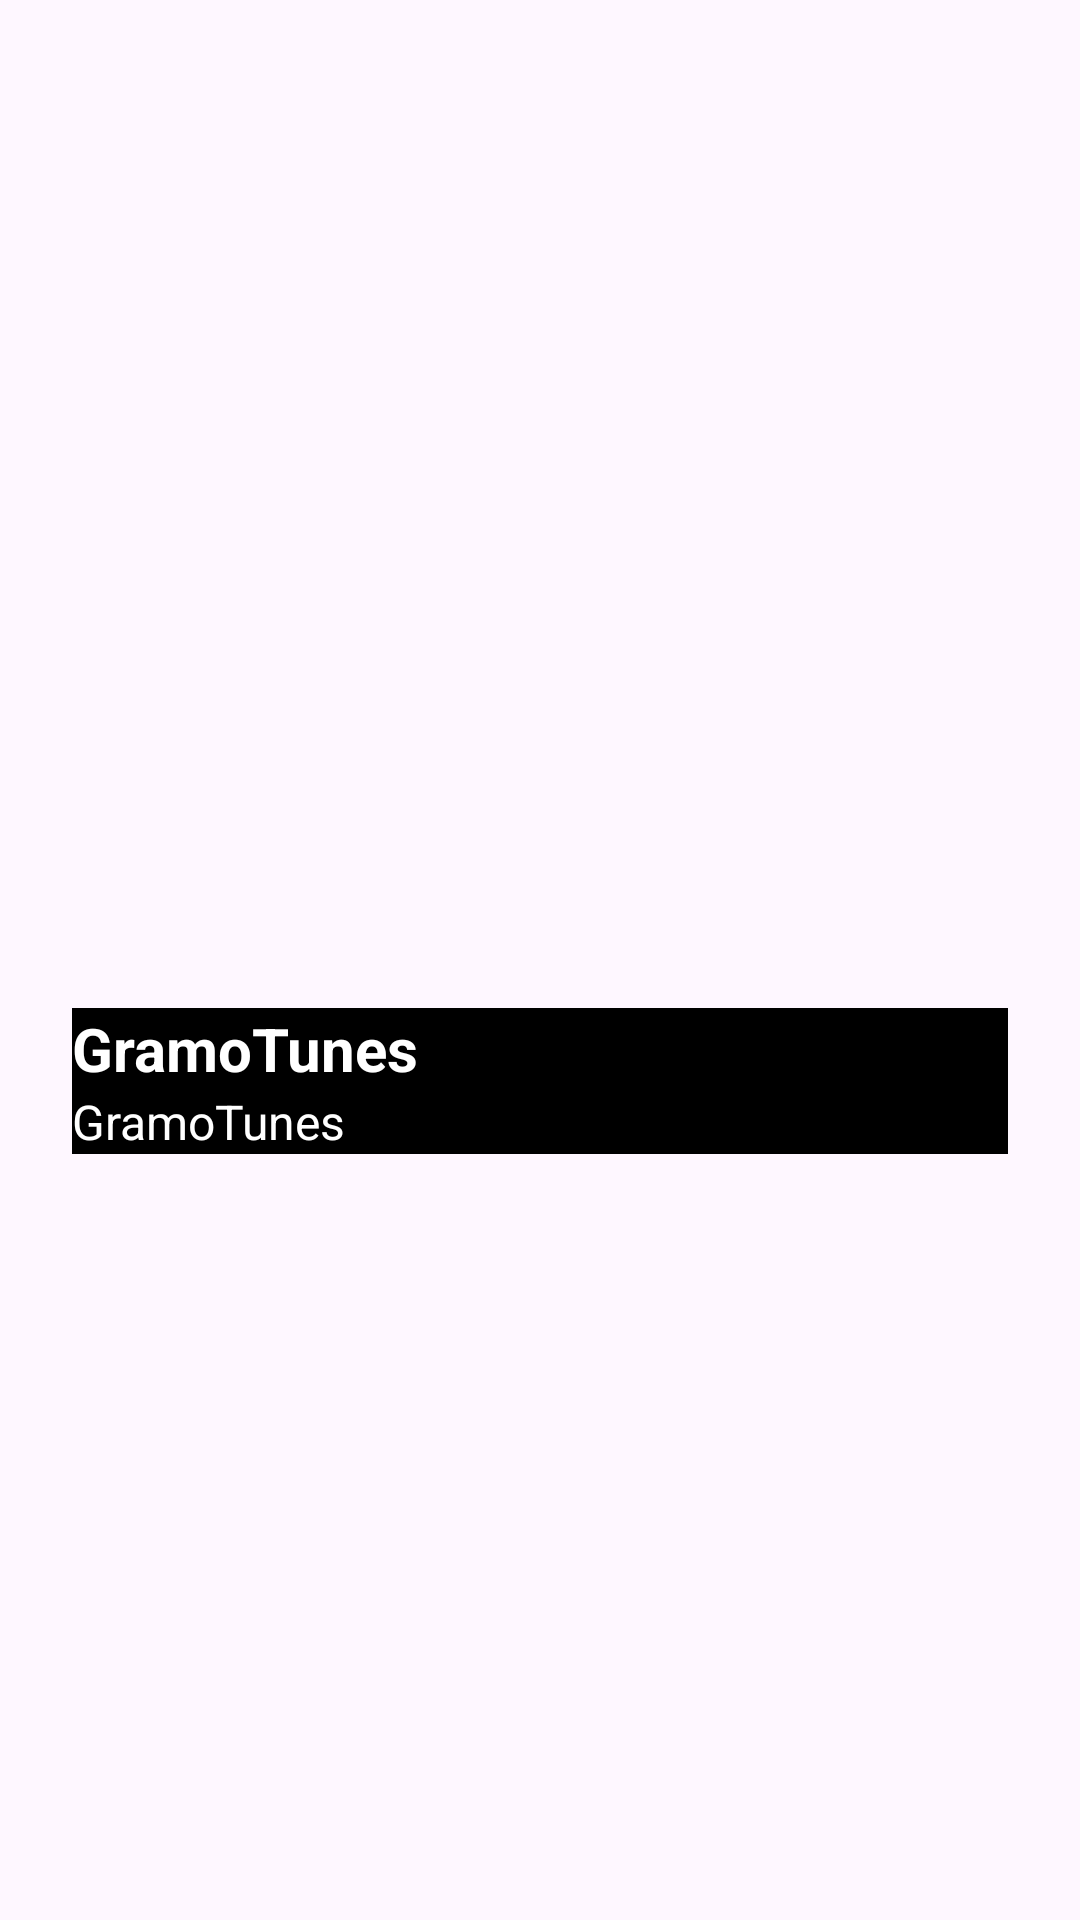

This screen was rendered from an Android layout file. Write that file and the resources it references.
<!-- AndroidManifest.xml: application theme Theme.GramoTunes -->
<!-- res/layout/player_screen.xml -->
<?xml version="1.0" encoding="utf-8"?>
<androidx.constraintlayout.widget.ConstraintLayout xmlns:android="http://schemas.android.com/apk/res/android"
    xmlns:app="http://schemas.android.com/apk/res-auto"
    xmlns:tools="http://schemas.android.com/tools"
    android:id="@+id/player_root"
    android:layout_width="match_parent"
    android:layout_height="match_parent"
    android:paddingHorizontal="24dp">

    <RelativeLayout
        android:id="@+id/player_topbar"
        android:layout_width="match_parent"
        android:layout_height="wrap_content"
        app:layout_constraintEnd_toEndOf="parent"
        app:layout_constraintStart_toStartOf="parent"
        app:layout_constraintTop_toTopOf="parent">

        <ImageButton
            android:layout_width="wrap_content"
            android:layout_height="wrap_content"
            android:layout_alignParentStart="true"
            android:background="@android:color/transparent"
            android:src="@drawable/keyboard_arrow_down_24px" />

        <ImageButton
            android:layout_width="wrap_content"
            android:layout_height="wrap_content"
            android:layout_alignParentEnd="true"
            android:background="@android:color/transparent"
            android:src="@drawable/more_vert_24px" />
    </RelativeLayout>

    <com.google.android.material.imageview.ShapeableImageView
        android:id="@+id/albumImage"
        android:layout_width="0dp"
        android:layout_height="0dp"
        android:layout_marginTop="24dp"
        app:layout_constraintDimensionRatio="1:1"
        app:layout_constraintEnd_toEndOf="parent"
        app:layout_constraintStart_toStartOf="parent"
        app:layout_constraintTop_toBottomOf="@+id/player_topbar"
        app:shapeAppearanceOverlay="@style/MusicPlayerRoundedImage"
        tools:srcCompat="@tools:sample/avatars" />

    <RelativeLayout
        android:id="@+id/title"
        android:layout_width="match_parent"
        android:layout_height="wrap_content"
        android:background="@color/black"
        app:layout_constraintStart_toStartOf="parent"
        app:layout_constraintTop_toBottomOf="@+id/albumImage">

        <LinearLayout
            android:layout_width="match_parent"
            android:layout_height="wrap_content"
            android:orientation="vertical">

            <TextView
                android:id="@+id/tvTitle"
                android:layout_width="wrap_content"
                android:layout_height="wrap_content"
                android:ellipsize="marquee"
                android:focusable="true"
                android:focusableInTouchMode="true"
                android:marqueeRepeatLimit="marquee_forever"
                android:maxLines="1"
                android:singleLine="true"
                android:text="@string/app_name"
                android:textColor="@color/white"
                android:textSize="20sp"
                android:textStyle="bold" />

            <TextView
                android:id="@+id/tvArtist"
                android:layout_width="wrap_content"
                android:layout_height="wrap_content"
                android:ellipsize="marquee"
                android:focusable="true"
                android:focusableInTouchMode="true"
                android:marqueeRepeatLimit="marquee_forever"
                android:maxLines="1"
                android:singleLine="true"
                android:text="@string/app_name"
                android:textColor="@color/white"
                android:textSize="16sp" />
        </LinearLayout>
    </RelativeLayout>


</androidx.constraintlayout.widget.ConstraintLayout>
<!-- resources referenced by this layout -->
<resources>
  <string name="app_name">GramoTunes</string>
  <style name="MusicPlayerRoundedImage">
          <item name="cornerFamily">rounded</item>
          <item name="cornerSize">12dp</item>
      </style>
  <style name="Theme.GramoTunes" parent="Base.Theme.GramoTunes" />
  <style name="Base.Theme.GramoTunes" parent="Theme.Material3.DayNight.NoActionBar">
          
          
      </style>
  <!-- not gathered from this repository: default colours our renderer supplied (Android Studio template values) -->
  <color name="black">#FF000000</color>
  <color name="white">#FFFFFFFF</color>
</resources>
